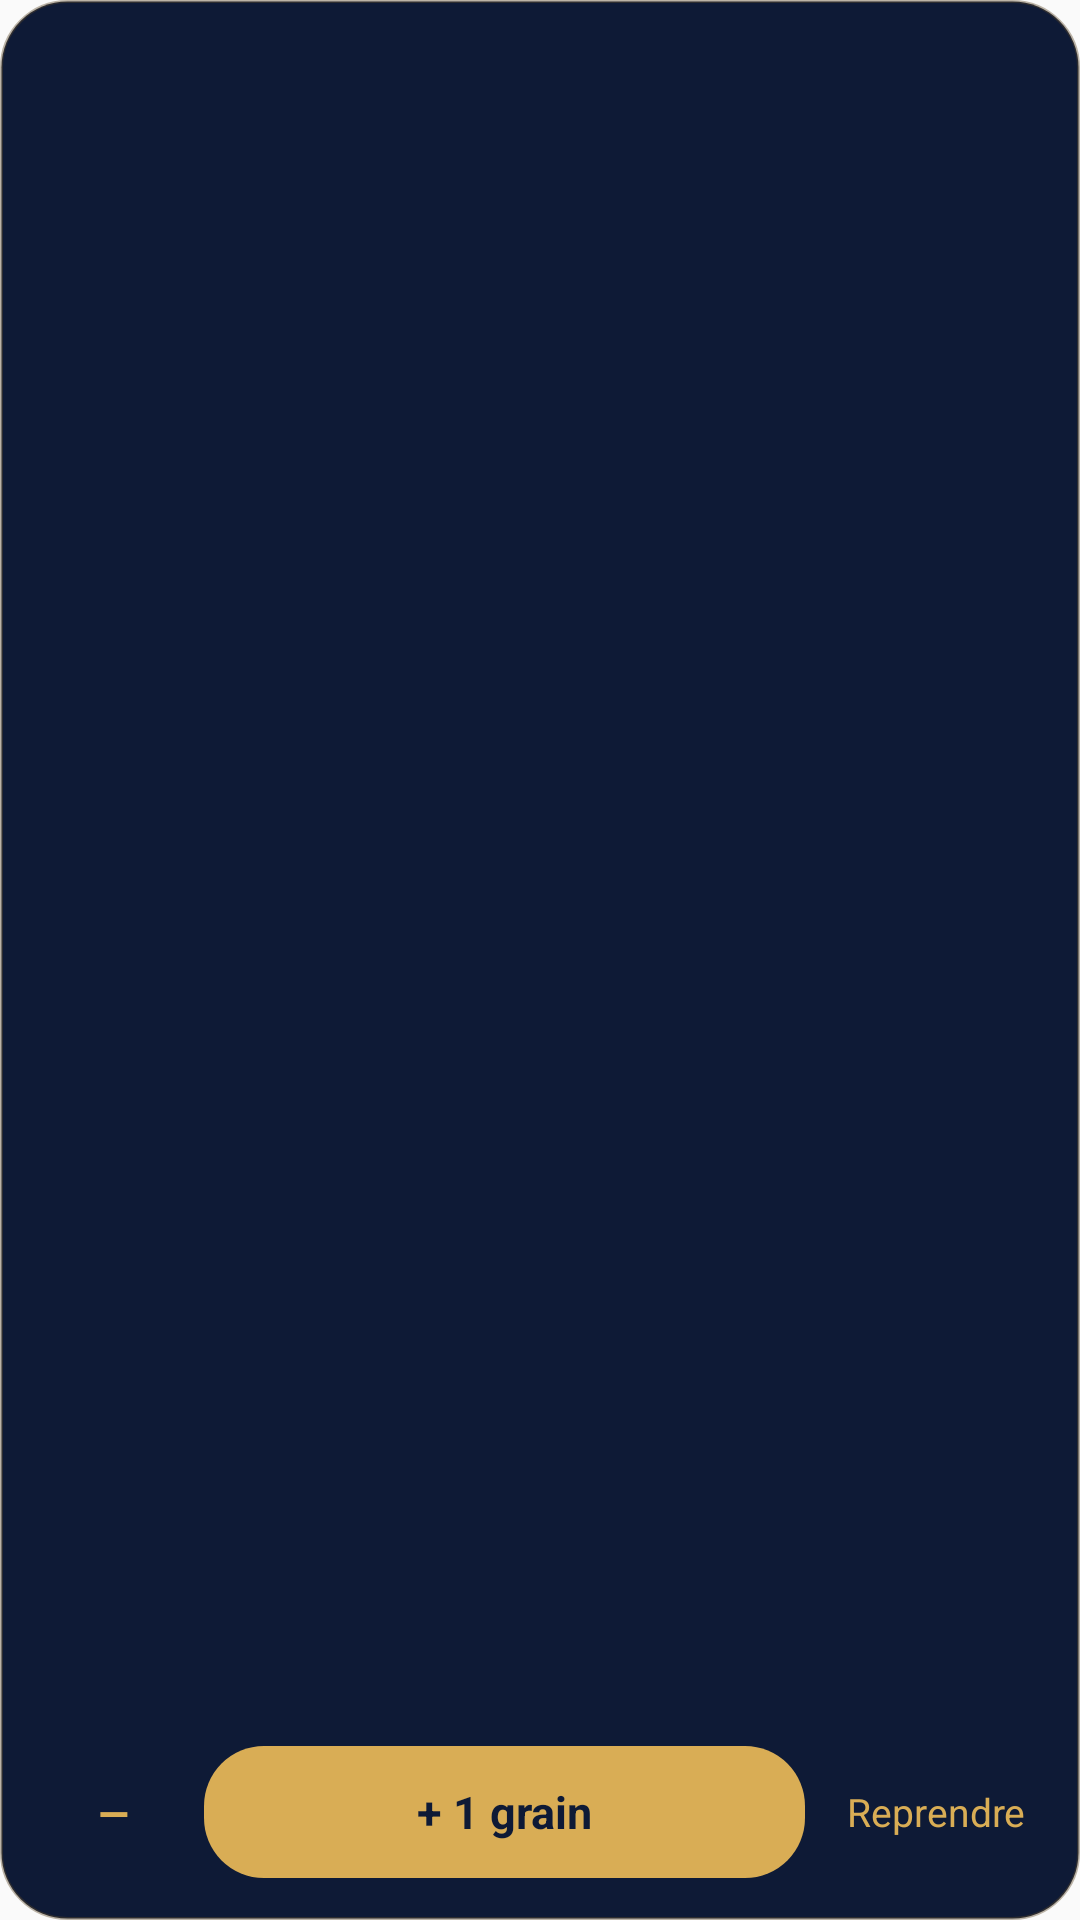

Produce the Android XML layout that renders to this screen, including the resource entries it uses.
<!-- AndroidManifest.xml: application theme AppTheme -->
<!-- res/layout/rosary_widget.xml -->
<?xml version="1.0" encoding="utf-8"?>
<LinearLayout xmlns:android="http://schemas.android.com/apk/res/android"
    android:id="@+id/rosary_root"
    android:layout_width="match_parent"
    android:layout_height="match_parent"
    android:orientation="vertical"
    android:padding="14dp"
    android:background="@drawable/widget_background">

    <TextView
        android:id="@+id/rosary_title"
        android:layout_width="match_parent"
        android:layout_height="wrap_content"
        android:textColor="#D9AD55"
        android:textSize="15sp"
        android:textStyle="bold"
        android:maxLines="1"
        android:ellipsize="end" />

    <TextView
        android:id="@+id/rosary_where"
        android:layout_width="match_parent"
        android:layout_height="wrap_content"
        android:layout_marginTop="2dp"
        android:textColor="#EFE5CF"
        android:textSize="13sp"
        android:maxLines="2"
        android:ellipsize="end" />

    <TextView
        android:id="@+id/rosary_beads"
        android:layout_width="match_parent"
        android:layout_height="0dp"
        android:layout_weight="1"
        android:gravity="center_vertical"
        android:textColor="#D9AD55"
        android:textSize="20sp"
        android:maxLines="1" />

    <LinearLayout
        android:layout_width="match_parent"
        android:layout_height="wrap_content"
        android:orientation="horizontal"
        android:gravity="center_vertical">

        <TextView
            android:id="@+id/rosary_minus"
            android:layout_width="48dp"
            android:layout_height="44dp"
            android:gravity="center"
            android:text="−"
            android:contentDescription="Reculer d'un grain"
            android:textColor="#D9AD55"
            android:textSize="22sp" />

        <TextView
            android:id="@+id/rosary_plus"
            android:layout_width="0dp"
            android:layout_height="44dp"
            android:layout_weight="1"
            android:layout_marginStart="6dp"
            android:layout_marginEnd="6dp"
            android:gravity="center"
            android:background="@drawable/widget_button"
            android:text="+ 1 grain"
            android:textColor="#0E1A36"
            android:textSize="15sp"
            android:textStyle="bold" />

        <TextView
            android:id="@+id/rosary_open"
            android:layout_width="wrap_content"
            android:layout_height="44dp"
            android:gravity="center"
            android:paddingStart="8dp"
            android:paddingEnd="4dp"
            android:text="Reprendre"
            android:textColor="#D9AD55"
            android:textSize="13sp" />
    </LinearLayout>
</LinearLayout>
<!-- resources referenced by this layout -->
<resources>
  <!-- drawable widget_background (drawable) -->
  <?xml version="1.0" encoding="utf-8"?>
  <shape xmlns:android="http://schemas.android.com/apk/res/android" android:shape="rectangle">
      <solid android:color="#0E1A36" />
      <corners android:radius="22dp" />
      <stroke android:width="1dp" android:color="#665E4A2A" />
  </shape>
  <!-- drawable widget_button (drawable) -->
  <?xml version="1.0" encoding="utf-8"?>
  <shape xmlns:android="http://schemas.android.com/apk/res/android" android:shape="rectangle">
      <solid android:color="#D9AD55" />
      <corners android:radius="20dp" />
  </shape>
  <style name="AppTheme" parent="Theme.AppCompat.Light.DarkActionBar">
          
          <item name="colorPrimary">@color/colorPrimary</item>
          <item name="colorPrimaryDark">@color/colorPrimaryDark</item>
          <item name="colorAccent">@color/colorAccent</item>
      </style>
  <!-- not gathered from this repository: default colours our renderer supplied (Android Studio template values) -->
  <color name="colorPrimary">#FF6200EE</color>
  <color name="colorPrimaryDark">#FF3700B3</color>
  <color name="colorAccent">#FF03DAC5</color>
</resources>
